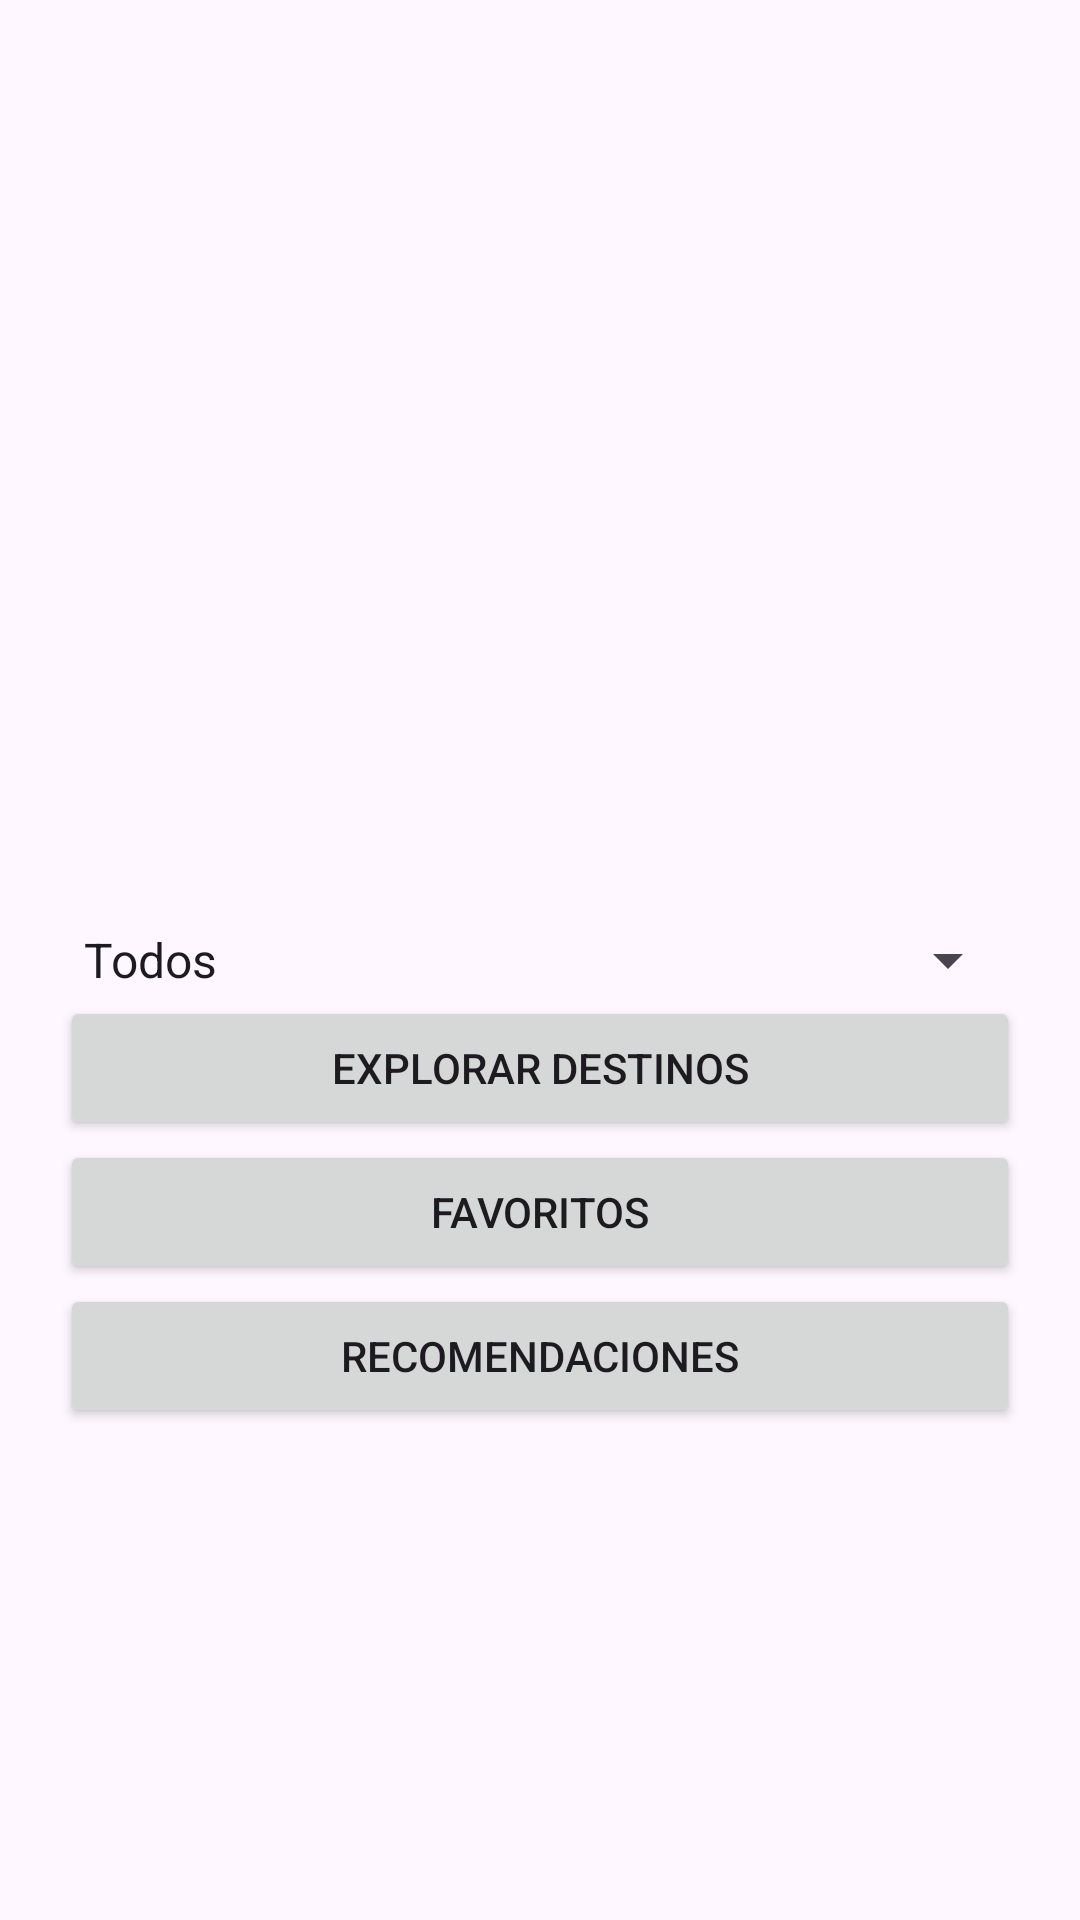

The Android layout XML behind this screen, and the referenced resources:
<!-- AndroidManifest.xml: application theme Theme.Taller1Movil -->
<!-- res/layout/activity_main.xml -->
<?xml version="1.0" encoding="utf-8"?>
<RelativeLayout
    xmlns:android="http://schemas.android.com/apk/res/android"
    xmlns:app="http://schemas.android.com/apk/res-auto"
    xmlns:tools="http://schemas.android.com/tools"
    android:layout_width="match_parent"
    android:layout_height="match_parent"
    android:orientation="vertical"
    tools:context=".MainActivity"
    android:padding="20dp"
    >
    <Spinner
        android:id="@+id/spinner1"
        android:layout_width="match_parent"
        android:layout_height="wrap_content"
        android:layout_centerInParent="true"
        android:entries="@array/Categorias"
        />
    <Button
        android:id="@+id/button1"
        android:layout_width="match_parent"
        android:layout_height="wrap_content"
        android:text="Explorar Destinos"
        android:layout_below="@id/spinner1"
        android:layout_centerInParent="true"
        />
    <Button
        android:id="@+id/button2"
        android:text="Favoritos"
        android:layout_width="match_parent"
        android:layout_height="wrap_content"
        android:layout_below="@id/button1"
        android:layout_centerInParent="true"
        />
    <Button
        android:id="@+id/button3"
        android:layout_width="match_parent"
        android:text="Recomendaciones"
        android:layout_height="wrap_content"
        android:layout_below="@id/button2"
        android:layout_centerInParent="true"
        />
    
</RelativeLayout>
<!-- resources referenced by this layout -->
<resources>
  <string-array name="Categorias">
          <item>Todos</item>
          <item>Playa</item>
          <item>Montañas</item>
          <item>Ciudades Históricas</item>
          <item>Maravillas del Mundo</item>
          <item>Selvas</item>
      </string-array>
  <style name="Theme.Taller1Movil" parent="Base.Theme.Taller1Movil" />
  <style name="Base.Theme.Taller1Movil" parent="Theme.Material3.DayNight.NoActionBar">
          
          
      </style>
</resources>
